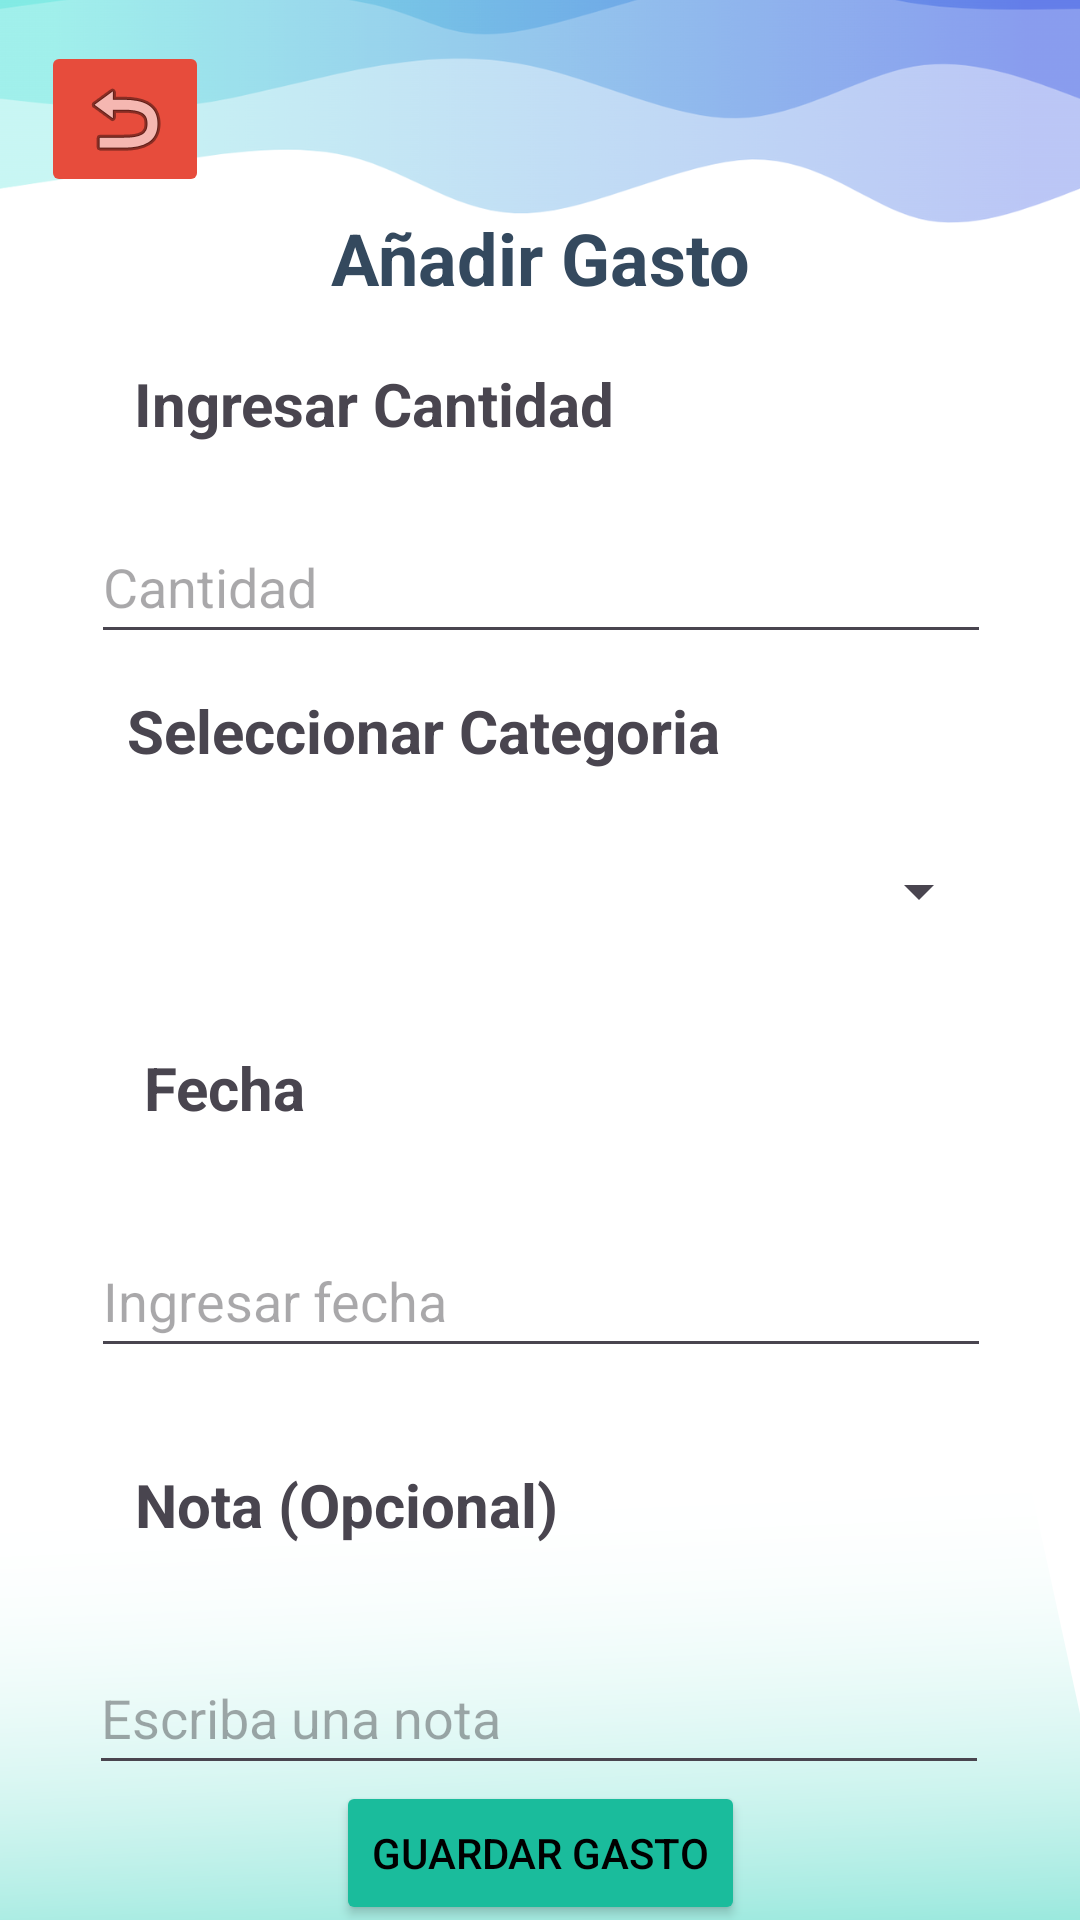

Write the Android layout XML for this screen, with the resource values it uses.
<!-- AndroidManifest.xml: application theme Theme.Aplicaciónseguimientosdegastos -->
<!-- res/layout/activity_main.xml -->
<?xml version="1.0" encoding="utf-8"?>
<androidx.constraintlayout.widget.ConstraintLayout xmlns:android="http://schemas.android.com/apk/res/android"
    xmlns:app="http://schemas.android.com/apk/res-auto"
    xmlns:tools="http://schemas.android.com/tools"
    android:id="@+id/main"
    android:layout_width="match_parent"
    android:layout_height="match_parent"
    android:background="@drawable/fondo1"
    tools:context=".AgregarGastosActivity">

    <ImageButton
        android:id="@+id/btn_regreso"
        android:layout_width="wrap_content"
        android:layout_height="wrap_content"
        android:contentDescription="Regresar"
        android:backgroundTint="@color/ButtonColorRegreso"
        app:layout_constraintBottom_toBottomOf="parent"
        app:layout_constraintEnd_toEndOf="parent"
        app:layout_constraintHorizontal_bias="0.045"
        app:layout_constraintStart_toStartOf="parent"
        app:layout_constraintTop_toTopOf="parent"
        app:layout_constraintVertical_bias="0.023"
        app:srcCompat="@android:drawable/ic_menu_revert" />

    <TextView
        android:id="@+id/titulo_trans"
        android:layout_width="wrap_content"
        android:layout_height="wrap_content"
        android:layout_marginTop="4dp"
        android:textColor="@color/ColorPrimario"
        android:text="Añadir Gasto"
        android:textSize="24sp"
        android:textStyle="bold"
        app:layout_constraintEnd_toEndOf="parent"
        app:layout_constraintStart_toStartOf="parent"
        app:layout_constraintTop_toBottomOf="@id/btn_regreso" />

    <EditText
        android:id="@+id/cant_1"
        android:layout_width="300dp"
        android:layout_height="48dp"
        android:layout_marginStart="32dp"
        android:layout_marginTop="68dp"
        android:layout_marginEnd="32dp"
        android:hint="Cantidad"
        android:inputType="numberDecimal"
        app:layout_constraintEnd_toEndOf="parent"
        app:layout_constraintHorizontal_bias="0.489"
        app:layout_constraintStart_toStartOf="parent"
        app:layout_constraintTop_toBottomOf="@id/titulo_trans" />

    <TextView
        android:id="@+id/textView7"
        android:layout_width="wrap_content"
        android:layout_height="wrap_content"
        android:text="Ingresar Cantidad"
        android:textSize="20sp"
        android:textStyle="bold"
        android:textColorHint="@color/ColorSecundario"
        app:layout_constraintBottom_toTopOf="@+id/cant_1"
        app:layout_constraintEnd_toEndOf="parent"
        app:layout_constraintHorizontal_bias="0.224"
        app:layout_constraintStart_toStartOf="parent"
        app:layout_constraintTop_toBottomOf="@+id/titulo_trans"
        app:layout_constraintVertical_bias="0.463" />

    <TextView
        android:id="@+id/seleccion_cat"
        android:layout_width="wrap_content"
        android:layout_height="wrap_content"
        android:layout_marginTop="12dp"
        android:text="Seleccionar Categoria"
        android:textSize="20sp"
        android:textStyle="bold"
        android:textColorHint="@color/ColorSecundario"
        app:layout_constraintEnd_toEndOf="parent"
        app:layout_constraintHorizontal_bias="0.26"
        app:layout_constraintStart_toStartOf="parent"
        app:layout_constraintTop_toBottomOf="@+id/cant_1" />

    <Spinner
        android:id="@+id/spinner_categorias"
        android:layout_width="300dp"
        android:layout_height="48dp"
        android:layout_marginTop="16dp"
        app:layout_constraintEnd_toEndOf="parent"
        app:layout_constraintHorizontal_bias="0.504"
        app:layout_constraintStart_toStartOf="parent"
        app:layout_constraintTop_toBottomOf="@+id/seleccion_cat" />

    <TextView
        android:id="@+id/fecha_trans"
        android:layout_width="wrap_content"
        android:layout_height="wrap_content"
        android:layout_marginTop="28dp"
        android:text="Fecha"
        android:textSize="20sp"
        android:textStyle="bold"
        android:textColorHint="@color/ColorSecundario"
        app:layout_constraintEnd_toEndOf="parent"
        app:layout_constraintHorizontal_bias="0.157"
        app:layout_constraintStart_toStartOf="parent"
        app:layout_constraintTop_toBottomOf="@+id/spinner_categorias" />

    <EditText
        android:id="@+id/fecha_1"
        android:layout_width="300dp"
        android:layout_height="48dp"
        android:layout_marginTop="32dp"
        android:ems="10"
        android:hint="Ingresar fecha"
        android:inputType="none"
        android:focusable="false"
        app:layout_constraintEnd_toEndOf="parent"
        app:layout_constraintHorizontal_bias="0.504"
        app:layout_constraintStart_toStartOf="parent"
        app:layout_constraintTop_toBottomOf="@+id/fecha_trans" />

    <TextView
        android:id="@+id/nota"
        android:layout_width="wrap_content"
        android:layout_height="wrap_content"
        android:layout_marginTop="32dp"
        android:text="Nota (Opcional)"
        android:textSize="20sp"
        android:textStyle="bold"
        android:textColorHint="@color/ColorSecundario"
        app:layout_constraintEnd_toEndOf="parent"
        app:layout_constraintHorizontal_bias="0.205"
        app:layout_constraintStart_toStartOf="parent"
        app:layout_constraintTop_toBottomOf="@+id/fecha_1" />

    <EditText
        android:id="@+id/id_nota"
        android:layout_width="300dp"
        android:layout_height="48dp"
        android:layout_marginTop="32dp"
        android:hint="Escriba una nota"
        android:inputType="text"
        app:layout_constraintEnd_toEndOf="parent"
        app:layout_constraintHorizontal_bias="0.495"
        app:layout_constraintStart_toStartOf="parent"
        app:layout_constraintTop_toBottomOf="@+id/nota" />

    <Button
        android:id="@+id/btn_confirmarTransaccion"
        android:contentDescription="Confirmar Transacción"
        android:layout_width="wrap_content"
        android:layout_height="wrap_content"
        android:text="Guardar Gasto"
        android:backgroundTint="@color/ButtonColor"
        android:textColor="@color/black"
        app:layout_constraintBottom_toBottomOf="parent"
        app:layout_constraintEnd_toEndOf="parent"
        app:layout_constraintStart_toStartOf="parent"
        app:layout_constraintTop_toBottomOf="@+id/id_nota" />



</androidx.constraintlayout.widget.ConstraintLayout>
<!-- resources referenced by this layout -->
<resources>
  <color name="ButtonColor">#1ABC9C</color>
  <color name="ButtonColorRegreso">#E74C3C</color>
  <color name="ColorPrimario">#34495E</color>
  <color name="ColorSecundario">#95A5A6</color>
  <color name="black">#FF000000</color>
  <!-- drawable fondo1: png bitmap (drawable, 115404 bytes) -->
  <style name="Theme.Aplicaciónseguimientosdegastos" parent="Base.Theme.Aplicaciónseguimientosdegastos" />
  <style name="Base.Theme.Aplicaciónseguimientosdegastos" parent="Theme.Material3.DayNight.NoActionBar">
          
          
      </style>
</resources>
